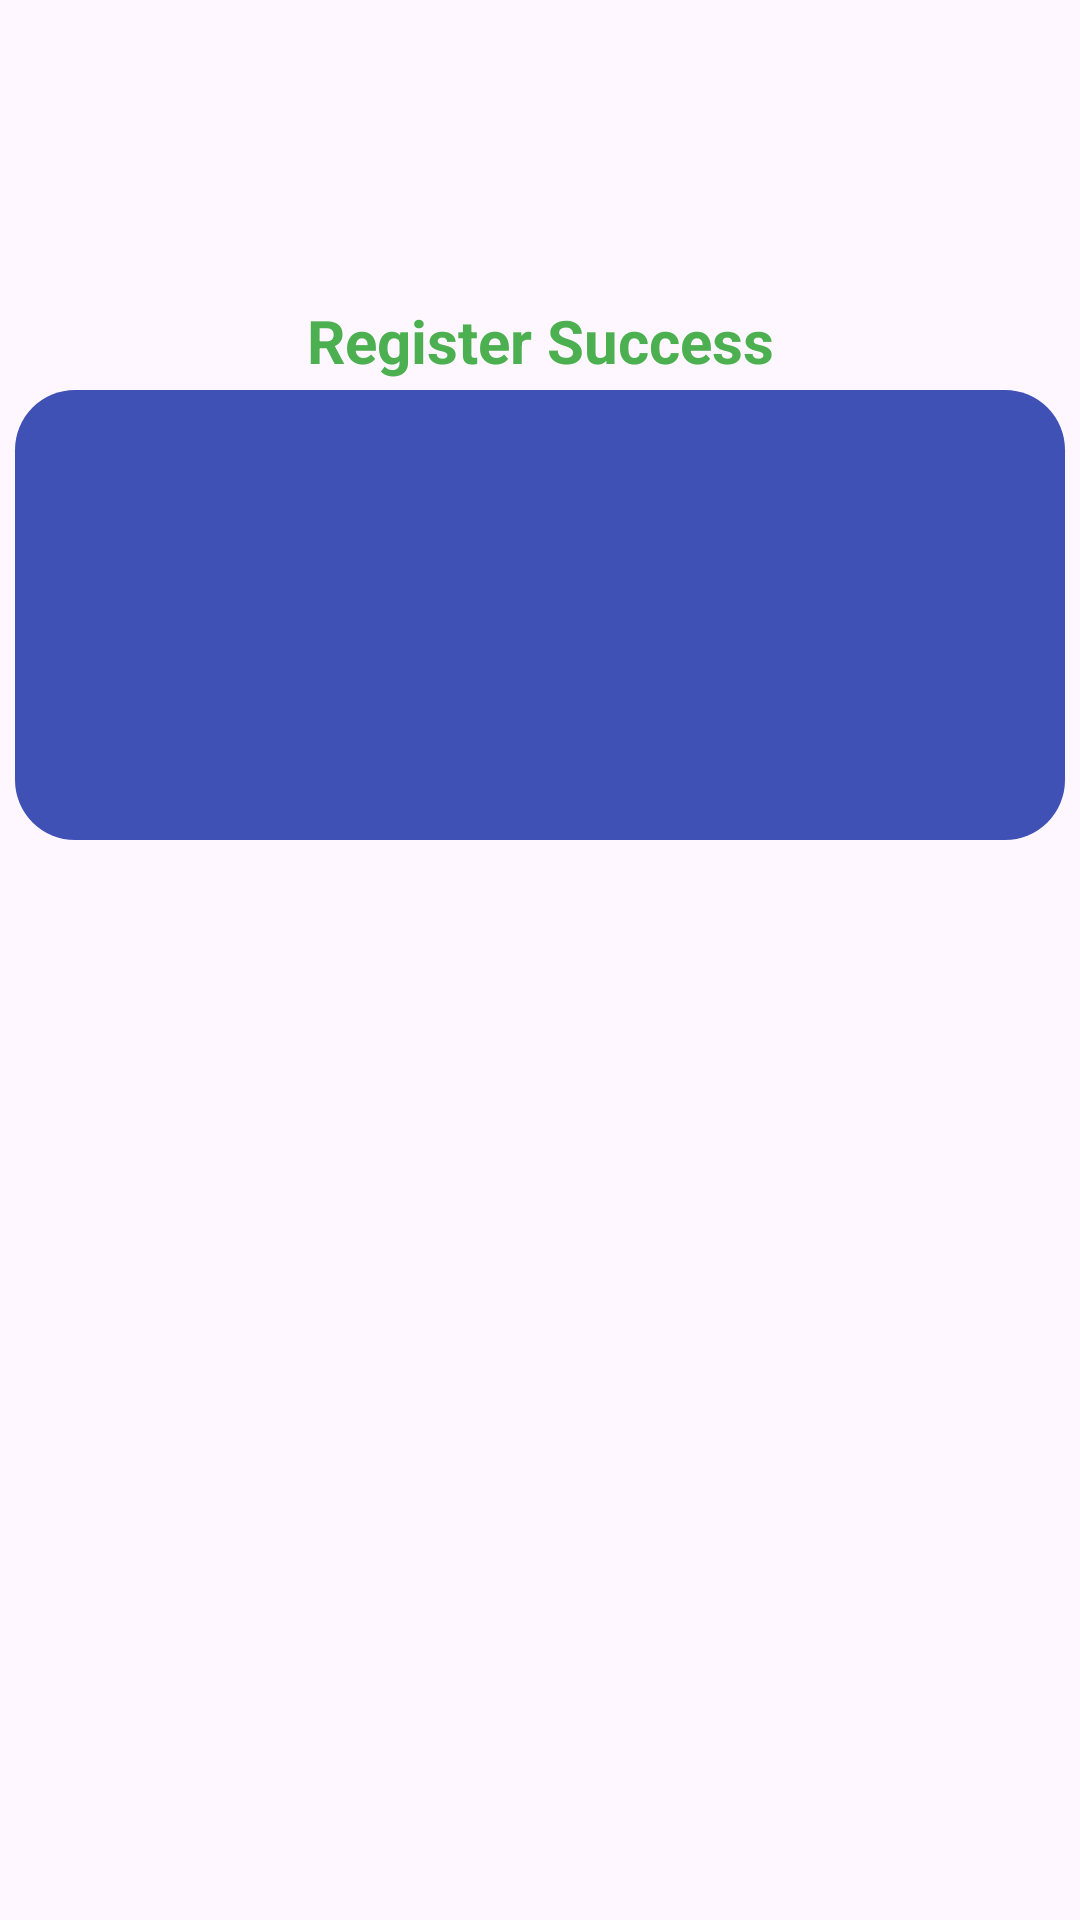

This screen was rendered from an Android layout file. Write that file and the resources it references.
<!-- AndroidManifest.xml: application theme Theme.TugasModul4 -->
<!-- res/layout/fragment_success_register.xml -->
<?xml version="1.0" encoding="utf-8"?>
<androidx.constraintlayout.widget.ConstraintLayout xmlns:android="http://schemas.android.com/apk/res/android"
    xmlns:app="http://schemas.android.com/apk/res-auto"
    xmlns:tools="http://schemas.android.com/tools"
    android:layout_width="match_parent"
    android:layout_height="match_parent"
    tools:context=".SuccessLoginFragment">

    <TextView
        android:id="@+id/tv_success"
        android:layout_width="wrap_content"
        android:layout_height="wrap_content"
        android:text="Register Success"
        android:textColor="@color/hijau"
        android:textSize="20dp"
        android:textStyle="bold"
        android:layout_marginTop="100sp"
        app:layout_constraintEnd_toEndOf="parent"
        app:layout_constraintStart_toStartOf="parent"
        app:layout_constraintTop_toTopOf="parent" />

    <View
        android:layout_width="350dp"
        android:layout_height="150dp"
        android:layout_marginTop="130dp"
        android:background="@drawable/shape_success"
        app:layout_constraintEnd_toEndOf="parent"
        app:layout_constraintHorizontal_bias="0.498"
        app:layout_constraintStart_toStartOf="parent"
        app:layout_constraintTop_toTopOf="parent" />

    <TextView
        android:id="@+id/usernameTextView"
        android:layout_width="wrap_content"
        android:layout_height="wrap_content"
        android:layout_marginTop="48dp"
        android:textColor="@color/white"
        android:textSize="20sp"
        app:layout_constraintEnd_toEndOf="parent"
        app:layout_constraintHorizontal_bias="0.163"
        app:layout_constraintStart_toStartOf="parent"
        app:layout_constraintTop_toBottomOf="@+id/tv_success" />

    <TextView
        android:id="@+id/emailTextView"
        android:layout_width="wrap_content"
        android:layout_height="wrap_content"
        android:layout_marginTop="92dp"
        android:layout_marginStart="30sp"
        android:textColor="@color/white"
        android:textSize="18sp"
        app:layout_constraintEnd_toEndOf="parent"
        app:layout_constraintHorizontal_bias="0.163"
        app:layout_constraintStart_toStartOf="parent"
        app:layout_constraintTop_toBottomOf="@+id/tv_success" />

    <TextView
        android:id="@+id/passwordTextView"
        android:layout_width="wrap_content"
        android:layout_height="wrap_content"
        android:layout_marginTop="135dp"
        android:textColor="@color/white"
        android:textSize="20sp"
        app:layout_constraintEnd_toEndOf="parent"
        app:layout_constraintHorizontal_bias="0.163"
        app:layout_constraintStart_toStartOf="parent"
        app:layout_constraintTop_toBottomOf="@+id/tv_success" />

</androidx.constraintlayout.widget.ConstraintLayout>
<!-- resources referenced by this layout -->
<resources>
  <color name="hijau">#4CAF50</color>
  <color name="white">#FFFFFFFF</color>
  <!-- drawable shape_success (drawable) -->
  <shape xmlns:android="http://schemas.android.com/apk/res/android"
      android:shape="rectangle">
      <solid android:color="#3F51B5"/> 
      <corners android:radius="20dp"/> 
  </shape>
  <style name="Theme.TugasModul4" parent="Base.Theme.TugasModul4" />
  <style name="Base.Theme.TugasModul4" parent="Theme.Material3.DayNight.NoActionBar">
          
          <item name="colorPrimary">@color/blue</item>
      </style>
  <color name="blue">#2238B4</color>
</resources>
